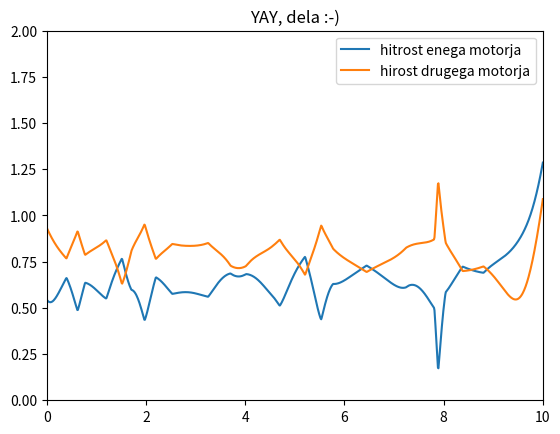

The script that saved this image:
import numpy as np
import matplotlib.pyplot as plt
from scipy import interpolate
from math import sqrt

smoothing = 10
z = 10   #offset
'''
x = np.array([148, 146, 143, 140, 139, 138, 142, 146, 159, 167, 178, 183, 189, 194, 198, 204, 207, 212, 223, 234, 244, 252, 256, 265, 268, 268, 261, 257, 254, 249, 245, 238, 234, 231, 225, 212, 190, 167, 151, 127, 115, 102, 93, 87, 80, 76, 75, 76, 77, 78, 79, 82, 88, 93, 97, 104, 111, 119, 126, 131, 140, 145, 150, 154])
y = np.array([107, 111, 116, 123, 134, 150, 160, 170, 185, 191, 197, 200, 205, 206, 208, 210, 210, 210, 208, 203, 197, 192, 188, 171, 154, 143, 123, 109, 102, 94, 86, 75, 71, 67, 64, 59, 54, 51, 57, 76, 89, 102, 111, 119, 133, 145, 160, 169, 173, 176, 178, 180, 184, 186, 188, 190, 192, 194, 196, 198, 200, 201, 202, 204])
'''

x_not_np_array = [148, 146, 143, 140, 139, 138, 142, 146, 159, 167, 178, 183, 189, 194, 198, 204, 207, 212, 223, 234, 244, 252, 256, 265, 268, 268, 261, 257, 254, 249, 245, 238, 234, 231, 225, 212, 190, 167, 151, 127, 115, 102, 93, 87, 80, 76, 75, 76, 77, 78, 79, 82, 88, 93, 97, 104, 111, 119, 126, 131, 140, 145, 150, 154, 200]
y_not_np_array = [107, 111, 116, 123, 134, 150, 160, 170, 185, 191, 197, 200, 205, 206, 208, 210, 210, 210, 208, 203, 197, 192, 188, 171, 154, 143, 123, 109, 102, 94, 86, 75, 71, 67, 64, 59, 54, 51, 57, 76, 89, 102, 111, 119, 133, 145, 160, 169, 173, 176, 178, 180, 184, 186, 188, 190, 192, 194, 196, 198, 200, 201, 202, 204, 250]

x = np.array(x_not_np_array)  #ta dva arraya gresta naprej v interpolacijo
y = np.array(y_not_np_array)

x2 = []  #arraya točk enega offseta
y2 = []

x3 = [] #arraya točk drugega offseta
y3 = []

dist1 = []
dist2 = []

tck, u = interpolate.splprep([x, y], s=smoothing)
unew = np.arange(0, 1.01, 0.001)
out = interpolate.splev(unew, tck)  #out[0] in out[1] vsebujeta arraye z x-i in y-i 


def zracunaj_offset(X1,Y1,X2,Y2):
    dx = (Y2-Y1)/sqrt((X2-X1)**2+(Y2-Y1)**2) * z
    dy = (X2-X1)/sqrt((X2-X1)**2+(Y2-Y1)**2) * z

    x2.append((X2+X1)/2+dx)
    x3.append((X2+X1)/2-dx)

    y2.append((Y2+Y1)/2-dy)
    y3.append((Y2+Y1)/2+dy)

    return


def zracunaj_razdalje1(X1,Y1,X2,Y2):
    dist1.append(sqrt((X2-X1)**2+(Y2-Y1)**2))
def zracunaj_razdalje2(X1,Y1,X2,Y2):
    dist2.append(sqrt((X2-X1)**2+(Y2-Y1)**2))


not_a_np_array_of_interpoleted_Ys = out[1].tolist()

for i in range(len(not_a_np_array_of_interpoleted_Ys)-1):
    #"neki(x_not_np_array[i],y_not_np_array[i],x_not_np_array[i+1],y_not_np_array[i+1])
    zracunaj_offset(out[0][i],out[1][i],out[0][i+1],out[1][i+1])


for j in range(len(x2)-1):
    zracunaj_razdalje1(x2[j],y2[j],x2[j+1],y2[j+1])
    zracunaj_razdalje2(x3[j],y3[j],x3[j+1],y3[j+1])
    
#print(dist1)

Xs_for_the_x_axis_on_the_graph = np.linspace(0, 10, num=len(x2)-1, endpoint=True)

plt.figure()
#plt.plot( out[0], out[1], x2, y2, x3, y3 )
plt.plot(Xs_for_the_x_axis_on_the_graph,dist1, Xs_for_the_x_axis_on_the_graph,dist2)
#plt.plot(Xs_for_the_x_axis_on_the_graph, not_a_np_array_of_interpoleted_Ys)
plt.axis([0, 10, 0, 2])
plt.legend(['hitrost enega motorja', 'hirost drugega motorja', 'offset 2'])
#plt.legend(['offse 1', 'input', 'offset 2'])
#plt.axis([0, 300, 0, 300])
plt.title('YAY, dela :-)')
plt.show()

'''
plt.figure()
#plt.plot( out[0], out[1], x2, y2, x3, y3 )
plt.plot(out[0], out[1], x2, y2, x3, y3, x, y ,'X')
#plt.plot(Xs_for_the_x_axis_on_the_graph, not_a_np_array_of_interpoleted_Ys)
plt.legend(['offse 1', 'input', 'offset 2'])
plt.axis([0, 300, 0, 300])
plt.title('YAY, dela :-)')
plt.show()
'''
